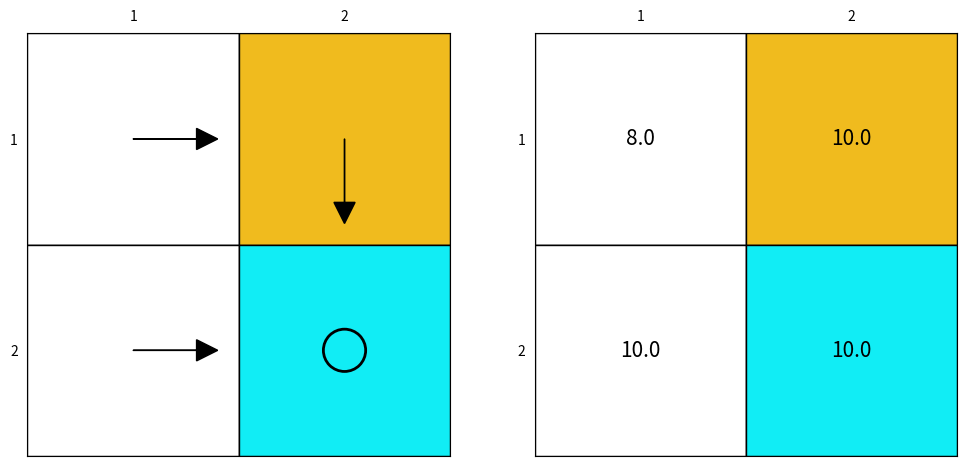

Generate this figure with matplotlib:
import numpy as np
import matplotlib.pyplot as plt
import matplotlib.patches as patches
from matplotlib.patches import Rectangle
from matplotlib.animation import FuncAnimation

# =========================
# 绘图函数
# n: 格子数量（假设为 n x n）
# forbidden: 禁止进入的格子集合，元素为 (row, col) 元组
# targets: 目标格子集合，元素为 (row, col) 元组
# PI: 策略矩阵，n x n 大小，每个元素为 'up' | 'down' | 'left' | 'right' | None
# V: 价值矩阵，n x n 大小，每个元素为数字
# =========================
def draw_grid_animation(n, forbidden, targets, PI_list, V_list, interval=1000):

    fig, ax = plt.subplots(1, 2, figsize=(12, 6))

    bar_bg = Rectangle((0.2, 0.93), 0.6, 0.02,
                   transform=fig.transFigure,
                   facecolor="lightgray")
    bar_fg = Rectangle((0.2, 0.93), 0.0, 0.02,
                    transform=fig.transFigure,
                    facecolor="green")

    fig.patches.extend([bar_bg, bar_fg])


    color_map = {
        "forbidden": "#F0BB1E",
        "target": "#11EDF5",
        "normal": "white"
    }

    # =======================
    # 绘制静态网格、颜色及目标target圆圈
    # =======================
    for x in range(1, n+1): # x 轴
        for y in range(1, n+1): # y 轴
            # 格子左下角坐标和刻度x,y的关系
            rect_x = x - 0.5
            rect_y = n - y + 0.5  # 翻转 y

            # 确定格子颜色
            if(x, y) in forbidden:
                    facecolor = color_map["forbidden"]
            elif (x, y) in targets:
                facecolor = color_map["target"]
            else:
                facecolor = color_map["normal"]

            # 左子图和右子图均画格子
            for k in range(2):
                rect = patches.Rectangle(
                    (rect_x, rect_y), 1, 1,
                    facecolor=facecolor,
                    edgecolor="black",
                    linewidth=1
                )
                ax[k].add_patch(rect)
            
    
    # =======================
    # 初始化箭头和价值文本
    # =======================
    arrows = [[None for _ in range(n)] for _ in range(n)]
    values = [[None for _ in range(n)] for _ in range(n)]

    for x in range(1, n+1): # x 轴
        for y in range(1, n+1): # y 轴
            # 转换为PI和V矩阵的行列索引
            i, j = y - 1, x - 1  
            # 初始化箭头占位
            arrows[i][j] = None
            # 初始化价值文本占位
            t = ax[1].text(
                x, n - y + 1,
                "",
                ha="center",
                va="center",
                fontsize=15
            )
            values[i][j] = t
    
    # =======================
    # update函数：更新箭头、圆圈和价值文本
    # =======================
    def update(frame):
        PI = PI_list[frame]
        V = V_list[frame]

        artists = []

        # 更新进度条
        progress = (frame + 1) / len(V_list)
        bar_fg.set_width(0.6 * progress)
        artists.append(bar_fg)

        for x in range(1, n+1): # x 轴
            for y in range(1, n+1): # y 轴
                # 转换为PI和V矩阵的行列索引
                i, j = y - 1, x - 1  
                # 更新箭头
                if arrows[i][j] is not None:
                    arrows[i][j].remove()  # 移除旧箭头
                    arrows[i][j] = None
                

                # 左子图：遍历PI元组矩阵，重新画
                action = PI[i][j]

                if action not in ["up", "down", "left", "right", None]:
                    raise ValueError("Invalid action in PI")
                if action is None:
                    # 画圆圈
                    obj = patches.Circle(
                            (x, n - y + 1),
                            radius=0.1,
                            edgecolor="black",
                            facecolor="none",
                            linewidth=2
                        )
                    ax[0].add_patch(obj)
                else: 
                    # 画箭头
                    dx, dy = 0, 0
                    if action == "up":
                        dy = 0.4
                    elif action == "down":
                        dy = -0.4
                    elif action == "left":
                        dx = -0.4
                    elif action == "right":
                        dx = 0.4

                    obj = ax[0].arrow(
                        x, n - y + 1,
                        dx, dy,
                        head_width=0.1,
                        head_length=0.1,
                        fc="black",
                        ec="black",
                        length_includes_head=True
                    )

                arrows[i][j] = obj
                artists.append(obj)
                
    
                # 右子图：填价值
                values[i][j].set_text(f"{V[i][j]:.1f}")
                artists.append(values[i][j])
        
        return artists

    for k in range(2):
        ax[k].set_xlim(0.5, n+0.5)
        ax[k].set_ylim(0.5, n+0.5)
        # 把x轴上移到顶部
        ax[k].xaxis.set_ticks_position('top')
        # 坐标轴刻度隐藏
        ax[k].xaxis.set_ticks_position('none') 
        ax[k].yaxis.set_ticks_position('none') 
        # 坐标轴标签
        ax[k].set_xticks([i+1 for i in range(n)]) # 控制x轴刻度位置
        ax[k].set_yticks([i+1 for i in range(n)]) # 控制y轴刻度位置
        ax[k].set_yticklabels([str(n - i) for i in range(n)]) # 控制y轴刻度标签
        ax[k].set_aspect("equal")



    ani = FuncAnimation(
        fig, update,
        frames=len(V_list),
        interval=interval,
        blit=False,
        repeat=False
    )
    plt.show()

    return ani


def draw_grid(n, forbidden, targets, PI, V): 

    fig, ax = plt.subplots(1, 2, figsize=(12, 6)) 

    color_map = { 
        "forbidden": "#F0BB1E", 
        "target": "#11EDF5", 
        "normal": "white" 
    } 
    
    for x in range(1, n+1): # x 轴 
        for y in range(1, n+1): # y 轴 
            # 格子左下角坐标和刻度x,y的关系 
            rect_x = x - 0.5 
            rect_y = n - y + 0.5 # 翻转 y 

            # 左子图和右子图均画格子 
            for k in range(2): 
                rect = patches.Rectangle( 
                    (rect_x, rect_y), 1, 1, 
                    facecolor="white", 
                    edgecolor="black", 
                    linewidth=1 
                ) 
                ax[k].add_patch(rect) 
                
                # 上色 
                if(x, y) in forbidden: 
                    facecolor = color_map["forbidden"] 
                elif (x, y) in targets: 
                    facecolor = color_map["target"] 
                else: 
                    facecolor = color_map["normal"] 
                    
                rect = patches.Rectangle( 
                    (rect_x, rect_y), 1, 1, 
                    facecolor=facecolor, 
                    edgecolor="black", 
                    linewidth=1 
                ) 
                ax[k].add_patch(rect) 
                
            i, j = y - 1, x - 1 # 转换为PI和V矩阵的行列索引 
            # 左子图：遍历PI元组矩阵，画箭头 
            action = PI[i][j] 
            if action in ["up", "down", "left", "right", None]: 
                dx, dy = 0, 0 
                if action == "up": 
                    dy = 0.4 
                elif action == "down": 
                    dy = -0.4 
                elif action == "left": 
                    dx = -0.4 
                elif action == "right": 
                    dx = 0.4 
                elif action is None:
                    # 画圆圈表示无动作
                    circle = patches.Circle( 
                        (x, n - y + 1), 
                        radius=0.1, 
                        edgecolor="black", 
                        facecolor="none", 
                        linewidth=2 
                    )
                    ax[0].add_patch(circle) 

                ax[0].arrow( 
                    x, n - y + 1, 
                    dx, dy, 
                    head_width=0.1, 
                    head_length=0.1, 
                    fc="black", 
                    ec="black", 
                    length_includes_head=True
                ) 

            # 右子图：填价值
            value = V[i][j] 
            ax[1].text( 
                x, n - y + 1, 
                f"{value:.1f}", 
                ha="center", 
                va="center", 
                fontsize=15 
            ) 
            
    for k in range(2): 
        ax[k].set_xlim(0.5, n+0.5) 
        ax[k].set_ylim(0.5, n+0.5) 
        # 把x轴上移到顶部 
        ax[k].xaxis.set_ticks_position('top') 
        # 坐标轴刻度隐藏 
        ax[k].xaxis.set_ticks_position('none') 
        ax[k].yaxis.set_ticks_position('none') 
        # 坐标轴标签 
        ax[k].set_xticks([i+1 for i in range(n)]) 
        ax[k].set_yticks([i+1 for i in range(n)]) 
        # 控制y轴刻度位置 
        ax[k].set_yticklabels([str(n - i) for i in range(n)]) 
        # 控制y轴刻度标签 
        ax[k].set_aspect("equal") 
        
    plt.show()


# 根据策略PI构建状态转移概率矩阵P_PI， 
# PI: 策略矩阵，n x n 大小，每个元素为 'up' | 'down' | 'left' | 'right' | None
# P_PI: 共n*n种策略，故状态转移概率矩阵大小为 (n*n) x (n*n)
def get_P_PI_from_PI(PI):
    if len(PI) < 1:
        raise ValueError("PI must be a non-empty matrix")
    
    n = len(PI) ** 2 # 状态数量 n*n
    P_PI = np.zeros((n, n)) 

    for i in range(len(PI)): # 行
        for j in range(len(PI[0])):  # 列
            #第 i * len(PI) + j 个状态， 即P_PI中的第 i * n + j 行
            # col = raw = i * len(PI) + j
            action = PI[i][j]
            next_i, next_j = i, j
            if action is None:
                pass
            elif action == 'right':
                next_j += 1 if next_j + 1 < len(PI[0]) else 0
            elif action == 'left':
                next_j -= 1 if next_j - 1 >= 0 else 0
            elif action == 'up':
                next_i -= 1 if next_i - 1 >= 0 else 0
            elif action == 'down':
                next_i += 1 if next_i + 1 < len(PI) else 0
            else:
                raise ValueError("Invalid action in PI")
            
            col = i * len(PI) + j
            raw = next_i * len(PI) + next_j
            P_PI[col][raw] = 1

    return np.array(P_PI)


# 根据策略PI构建奖励向量r_PI，
# PI: 策略矩阵，n x n 大小，每个元素为 'up' | 'down' | 'left' | 'right' | None
# r_PI: 共n*n种策略，故奖励向量大小为 n*n
# 注意 forbiddens 和 targets 中的坐标是从 (1,1) 开始计数的
def get_r_PI_from_PI(PI, forbiddens, targets):
    if len(PI) < 1:
        raise ValueError("PI must be a non-empty matrix")
    
    n = len(PI) ** 2 # 状态数量 n*n
    r_PI = np.zeros(n) 

    # 根据当前状态和动作，判断下一个状态。
    # if next_state in targets: reward = 1 else reward = 0
    # if next_state in forbiddens: reward = -1 else reward = 0
    # if next_state is out of boundary: reward = -1
    # else reward = 0
    for i in range(len(PI)): # i 代表 y 轴
        for j in range(len(PI[0])): # j 代表 x 轴
            # 第 i * len(PI) + j 个状态， 即r_PI中的第 i * n + j 个元素
            idx = i * len(PI) + j
            action = PI[i][j]
            next_i, next_j = i, j
            if action is None:
                pass
            elif action == 'right':
                next_j += 1        
            elif action == 'left':
                next_j -= 1 
            elif action == 'up':
                next_i -= 1 
            elif action == 'down':
                next_i += 1 
            else:
                raise ValueError("Invalid action in PI")

            next_state = (next_j + 1, next_i + 1) # 转换为从 (1,1) 开始计数的坐标
            if next_state in targets:
                r_PI[idx] = 1
            elif next_state in forbiddens:
                r_PI[idx] = -1
            elif next_i < 0 or next_i >= len(PI) or next_j < 0 or next_j >= len(PI[0]):
                r_PI[idx] = -1
            else:
                r_PI[idx] = 0

    return np.array(r_PI)

# get_P_PI_from_PI(PI=PI)
# get_r_PI_from_PI(PI=PI, forbiddens=forbiddens, targets=targets)


# 给定策略PI, 环境forbidden area, target area, 和 迭代求解次数T, 折扣因子gamma
# 返回状态价值函数v
def iterative_solution_state_value_from_bellman(PI, forbiddens, targets, T, gamma=0.9):
    v = np.zeros(len(PI) * len(PI)) # 初始化状态价值函数向量 v, 等于state数量，即 n*n
    P_PI = get_P_PI_from_PI(PI=PI) # 根据策略PI构建状态转移概率矩阵P_PI
    r_PI = get_r_PI_from_PI(PI=PI, forbiddens=forbiddens, targets=targets) # 根据策略PI构建奖励向量r_PI

    V_list = []
    PI_list = []
    for _ in range(T):
        v = r_PI + gamma * P_PI.dot(v)
        V_list.append(v.reshape(len(PI), len(PI)).copy())
        PI_list.append(PI)

    # for i in range(len(PI)):
    #     for j in range(len(PI)):
    #         print(f"{v[i*len(PI)+j]:.1f}", end=' ')
    #     print()

    # 可视化结果（静态）
    draw_grid(n=len(PI), forbidden=forbiddens, targets=targets, PI=PI, V=v.reshape(len(PI), len(PI)))

    # 可视化结果（动态）
    # draw_grid_animation(
    #     n=len(PI),
    #     forbidden=forbiddens,
    #     targets=targets,
    #     PI_list=PI_list,
    #     V_list=V_list,
    #     interval=100
    # )

    return v


if __name__ == "__main__":

    forbiddens_ex1 = {(2, 1)}
    targets_ex1 = {(2, 2)}
    PI_ex1 = [
        ['right', 'down'],
        ['right', None]
    ]
    
    iterative_solution_state_value_from_bellman(PI_ex1, forbiddens_ex1, targets_ex1, T=100, gamma=0.9)


    # forbiddens = {(2, 2), (2, 4), (2, 5), (3, 2), (3, 3), (4, 4)}
    # targets = {(3, 4)}
    # PI = [
    #     ['right', 'right', 'right', 'down', 'down'],
    #     ['up', 'up', 'right', 'down', 'down'],
    #     ['up', 'left', 'down', 'right', 'down'],
    #     ['up', 'right', None, 'left', 'down'],
    #     ['up', 'right', 'up', 'left', 'left']
    # ]

    # PI = [
    #     ['right', 'right', 'right', 'right', 'right'],
    #     ['right', 'right', 'right', 'right', 'right'],
    #     ['right', 'right', 'right', 'right', 'right'],
    #     ['right', 'right', 'right', 'right', 'right'],
    #     ['right', 'right', 'right', 'right', 'right']
    # ]

    # PI = [
    #     ['right', 'left', 'left', 'up', 'up'],
    #     ['down', None, 'right', 'down', 'right'],
    #     ['left', 'right', 'down', 'left', None],
    #     [None, 'down', 'up', 'up', 'right'],
    #     [None, 'right', None, 'right', None]
    # ]


    # iterative_solution_state_value_from_bellman(PI=PI, forbiddens=forbiddens, targets=targets, T=100, gamma=0.9)

    # r_PI_case1 = get_r_PI_from_PI(PI, forbiddens, targets)
    # for i in range(len(PI)):
    #     for j in range(len(PI)):
    #         print(r_PI_case1[i*len(PI)+j], end=' ')
    #     print()

    # P_PI = get_P_PI_from_PI(PI=PI)
    # for i in range(len(P_PI)):
    #     for j in range(len(P_PI)):
    #         print(f"{P_PI[i][j]:.0f}", end=', ')
    #     print()

    # forbiddens = {(2, 2), (2, 4), (2, 5), (3, 2), (3, 3), (4, 4)}
    # targets = {(3, 4)}
    # n = 5
    # PI_list = []
    # V_list = []
    # actions = ['right', 'down', 'left', 'up']
    # for t in range(3):
    #     PI = [[actions[(i + j + t) % 4] for j in range(n)] for i in range(n)]
    #     V  = np.random.rand(n, n) * (t + 1)
    #     PI_list.append(PI)
    #     V_list.append(V)

    # draw_grid_animation(
    #     n=5,
    #     forbidden=forbiddens,
    #     targets=targets,
    #     PI_list=PI_list,
    #     V_list=V_list,
    #     interval=1000
    # )
